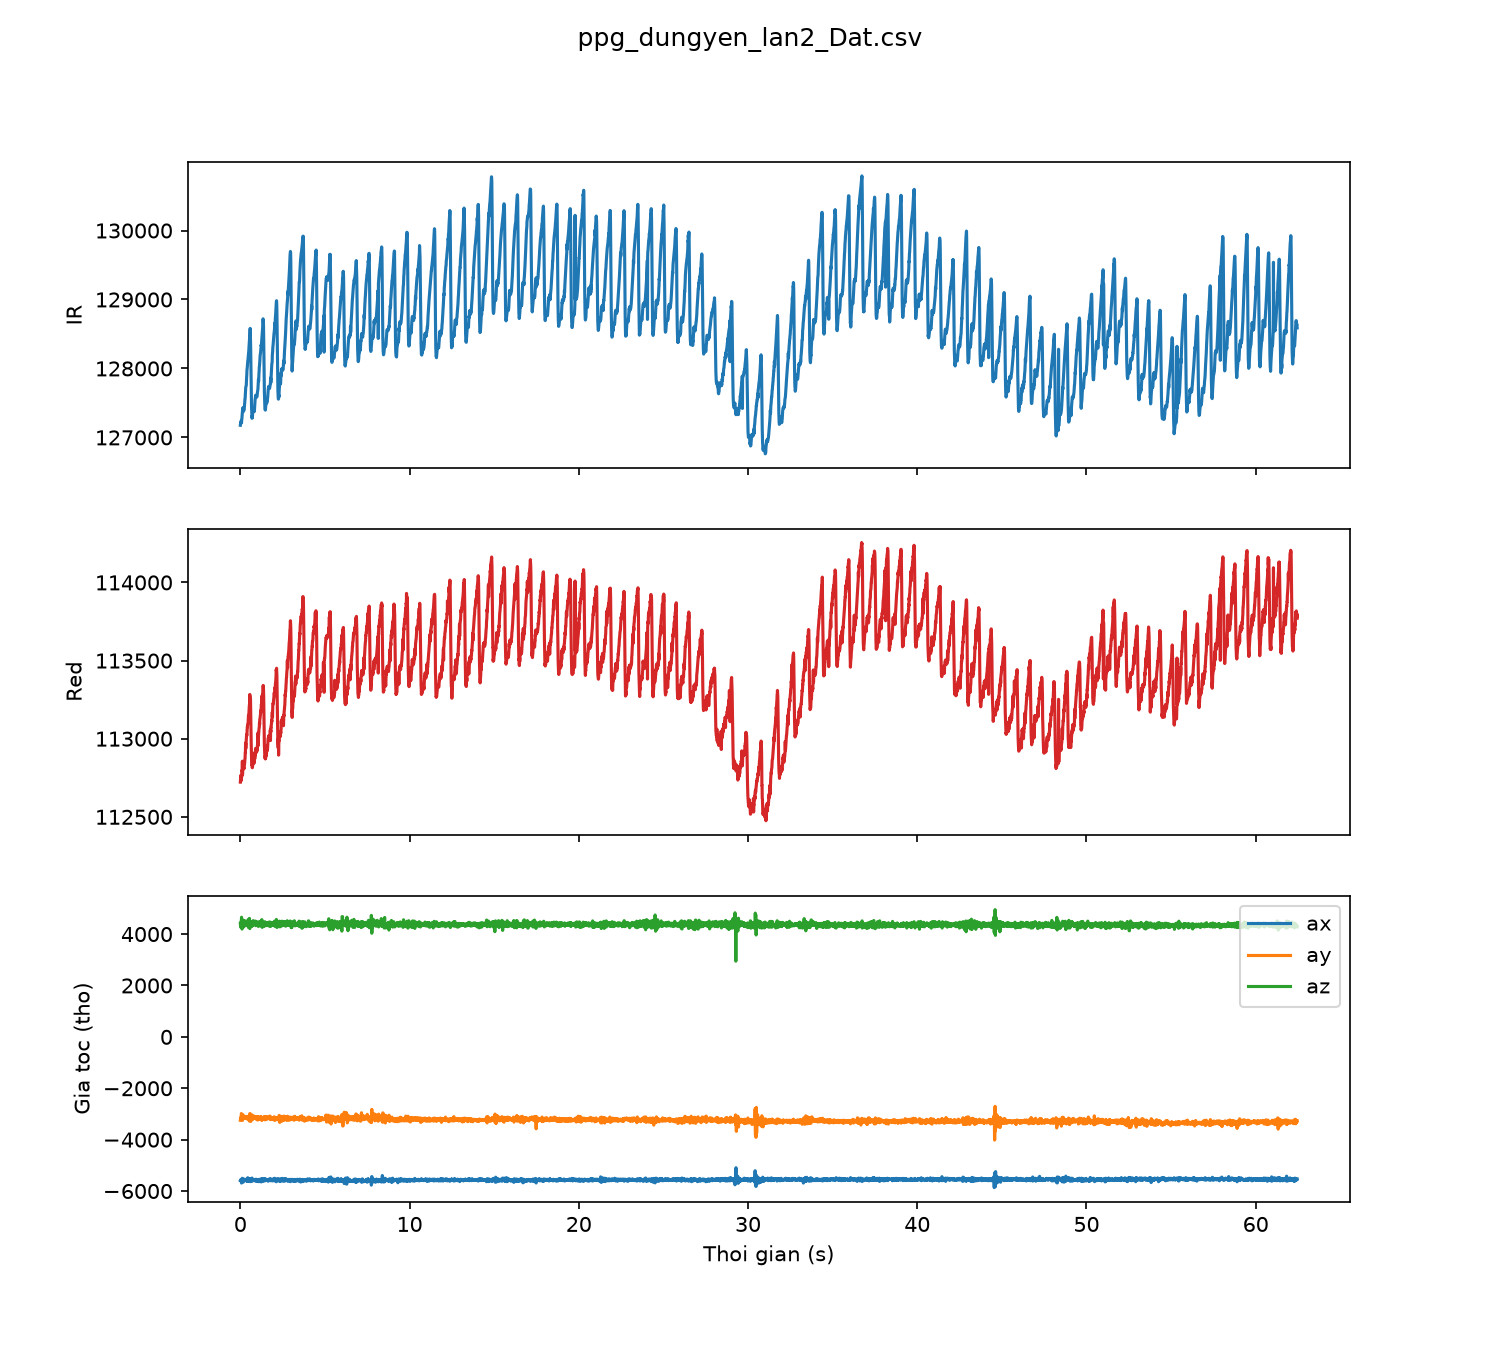

Data behind this chart, as committed beside it:
sample, t_s, red, ir, ax, ay, az
0, 0.00, 112722, 127176, -5594, -3247, 4406
1, 0.01, 112736, 127193, -5583, -3177, 4317
2, 0.02, 112749, 127211, -5557, -3140, 4267
3, 0.03, 112766, 127234, -5555, -3181, 4375
4, 0.04, 112754, 127226, -5597, -3208, 4484
5, 0.05, 112731, 127221, -5608, -3131, 4460
6, 0.06, 112748, 127218, -5608, -2984, 4494
7, 0.07, 112760, 127210, -5689, -2992, 4656
8, 0.08, 112755, 127255, -5635, -3085, 4580
9, 0.09, 112767, 127269, -5597, -3141, 4328
10, 0.10, 112799, 127305, -5515, -3077, 4193
11, 0.11, 112788, 127343, -5503, -3153, 4342
12, 0.12, 112856, 127375, -5539, -3240, 4453
13, 0.13, 112770, 127395, -5614, -3250, 4499
14, 0.14, 112811, 127420, -5573, -3071, 4378
15, 0.15, 112819, 127431, -5594, -3030, 4418
16, 0.16, 112810, 127376, -5655, -3057, 4539
17, 0.17, 112828, 127420, -5655, -3057, 4539
18, 0.18, 112808, 127407, -5568, -3170, 4513
19, 0.19, 112813, 127380, -5550, -3155, 4352
20, 0.20, 112806, 127390, -5544, -3138, 4292
21, 0.21, 112812, 127398, -5532, -3102, 4282
22, 0.22, 112810, 127400, -5583, -3167, 4401
23, 0.23, 112820, 127407, -5585, -3166, 4378
24, 0.24, 112831, 127449, -5573, -3111, 4382
25, 0.25, 112843, 127483, -5570, -3105, 4382
26, 0.26, 112850, 127498, -5598, -3116, 4513
27, 0.27, 112871, 127553, -5598, -3116, 4513
28, 0.28, 112874, 127556, -5598, -3116, 4513
29, 0.29, 112912, 127600, -5598, -3116, 4513
30, 0.30, 112912, 127637, -5553, -3121, 4333
31, 0.31, 112973, 127667, -5553, -3121, 4333
32, 0.32, 112936, 127728, -5553, -3121, 4333
33, 0.33, 112953, 127738, -5577, -3100, 4374
34, 0.34, 112981, 127744, -5596, -3153, 4403
35, 0.35, 112986, 127754, -5537, -3142, 4384
36, 0.36, 113002, 127835, -5582, -3188, 4398
37, 0.37, 113026, 127869, -5582, -3188, 4398
38, 0.38, 113020, 127900, -5602, -3134, 4494
39, 0.39, 113026, 127969, -5601, -3097, 4490
40, 0.40, 113057, 127987, -5620, -3124, 4440
41, 0.41, 113075, 128016, -5627, -3141, 4493
42, 0.42, 113075, 128051, -5589, -3143, 4469
43, 0.43, 113090, 128087, -5565, -3161, 4435
44, 0.44, 113095, 128110, -5481, -3115, 4316
45, 0.45, 113096, 128123, -5509, -3100, 4410
46, 0.46, 113103, 128149, -5587, -3148, 4557
47, 0.47, 113125, 128158, -5603, -3150, 4527
48, 0.48, 113148, 128192, -5611, -3136, 4256
49, 0.49, 113145, 128226, -5600, -3192, 4272
50, 0.50, 113151, 128259, -5624, -3241, 4340
51, 0.51, 113176, 128311, -5611, -3161, 4338
52, 0.52, 113192, 128343, -5551, -3057, 4471
53, 0.53, 113210, 128378, -5621, -3152, 4607
54, 0.54, 113220, 128418, -5611, -3280, 4609
55, 0.55, 113226, 128441, -5519, -3104, 4239
56, 0.56, 113283, 128494, -5540, -2986, 4212
57, 0.57, 113222, 128525, -5571, -2983, 4334
58, 0.58, 113262, 128581, -5635, -3089, 4394
59, 0.59, 113254, 128459, -5585, -3159, 4386
... 6,186 more rows
